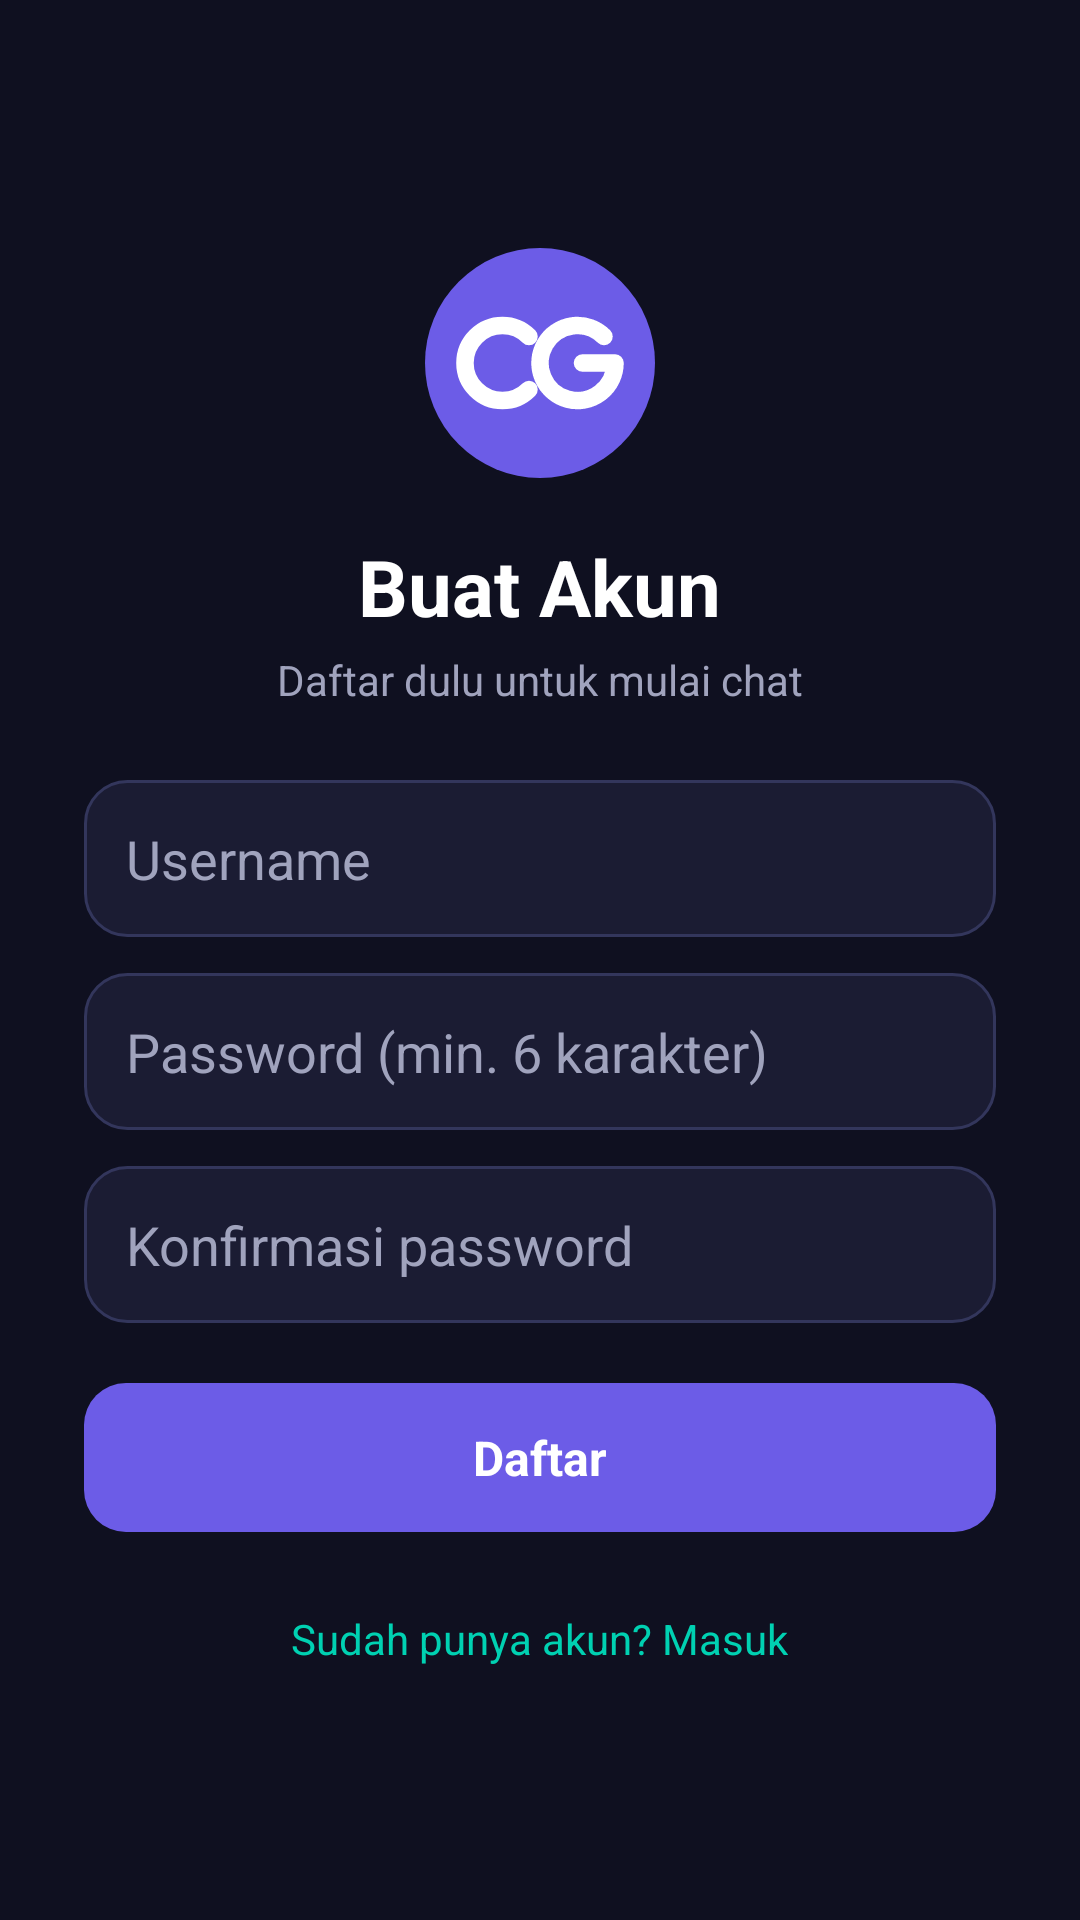

Layout XML and referenced resources for this Android screen:
<!-- AndroidManifest.xml: application theme Theme.ChatBotG -->
<!-- res/layout/activity_register.xml -->
<?xml version="1.0" encoding="utf-8"?>
<ScrollView xmlns:android="http://schemas.android.com/apk/res/android"
    android:layout_width="match_parent" android:layout_height="match_parent"
    android:fillViewport="true" android:background="@color/bg">
    <LinearLayout
        android:layout_width="match_parent" android:layout_height="wrap_content"
        android:orientation="vertical" android:gravity="center"
        android:padding="28dp" android:minHeight="600dp">
        <ImageView android:layout_width="90dp" android:layout_height="90dp"
            android:src="@drawable/ic_logo" android:contentDescription="CG" />
        <TextView android:layout_width="wrap_content" android:layout_height="wrap_content"
            android:layout_marginTop="12dp" android:text="Buat Akun"
            android:textColor="@color/white" android:textSize="26sp" android:textStyle="bold" />
        <TextView android:layout_width="wrap_content" android:layout_height="wrap_content"
            android:layout_marginTop="4dp" android:layout_marginBottom="24dp"
            android:text="Daftar dulu untuk mulai chat" android:textColor="@color/dim" android:textSize="14sp" />
        <EditText android:id="@+id/etUser"
            android:layout_width="match_parent" android:layout_height="wrap_content"
            android:background="@drawable/bg_input" android:padding="14dp"
            android:hint="Username" android:textColorHint="@color/dim"
            android:textColor="@color/white" android:inputType="text"
            android:maxLines="1" android:imeOptions="actionNext" />
        <EditText android:id="@+id/etPass"
            android:layout_width="match_parent" android:layout_height="wrap_content"
            android:layout_marginTop="12dp"
            android:background="@drawable/bg_input" android:padding="14dp"
            android:hint="Password (min. 6 karakter)" android:textColorHint="@color/dim"
            android:textColor="@color/white" android:inputType="textPassword"
            android:maxLines="1" android:imeOptions="actionNext" />
        <EditText android:id="@+id/etConfirm"
            android:layout_width="match_parent" android:layout_height="wrap_content"
            android:layout_marginTop="12dp"
            android:background="@drawable/bg_input" android:padding="14dp"
            android:hint="Konfirmasi password" android:textColorHint="@color/dim"
            android:textColor="@color/white" android:inputType="textPassword"
            android:maxLines="1" android:imeOptions="actionDone" />
        <TextView android:id="@+id/btnRegister"
            android:layout_width="match_parent" android:layout_height="wrap_content"
            android:layout_marginTop="20dp" android:background="@drawable/bg_button"
            android:padding="14dp" android:gravity="center" android:text="Daftar"
            android:textColor="@color/white" android:textSize="16sp" android:textStyle="bold"
            android:clickable="true" android:focusable="true" />
        <TextView android:id="@+id/tvToLogin"
            android:layout_width="wrap_content" android:layout_height="wrap_content"
            android:layout_marginTop="18dp" android:padding="8dp"
            android:text="Sudah punya akun? Masuk"
            android:textColor="@color/accent" android:textSize="14sp"
            android:clickable="true" android:focusable="true" />
    </LinearLayout>
</ScrollView>
<!-- resources referenced by this layout -->
<resources>
  <color name="accent">#00D1B2</color>
  <color name="bg">#0F1020</color>
  <color name="dim">#A0A3BD</color>
  <color name="white">#FFFFFF</color>
  <!-- drawable bg_button (drawable) -->
  <?xml version="1.0" encoding="utf-8"?>
  <shape xmlns:android="http://schemas.android.com/apk/res/android" android:shape="rectangle">
      <solid android:color="#6C5CE7"/>
      <corners android:radius="14dp"/>
      
  </shape>
  <!-- drawable bg_input (drawable) -->
  <?xml version="1.0" encoding="utf-8"?>
  <shape xmlns:android="http://schemas.android.com/apk/res/android" android:shape="rectangle">
      <solid android:color="#1B1C33"/>
      <corners android:radius="14dp"/>
      <stroke android:width="1dp" android:color="#33365C"/>
  </shape>
  <!-- drawable ic_logo (drawable) -->
  <?xml version="1.0" encoding="utf-8"?>
  <vector xmlns:android="http://schemas.android.com/apk/res/android"
      android:width="108dp" android:height="108dp"
      android:viewportWidth="108" android:viewportHeight="108">
      <path android:pathData="M8,54 A46,46 0 1,0 100,54 A46,46 0 1,0 8,54 Z" android:fillColor="#6C5CE7"/>
      <path android:pathData="M49.6,43.4 A15,15 0 1 0 49.6,64.6" android:strokeColor="#FFFFFF" android:strokeWidth="7" android:strokeLineCap="round" android:strokeLineJoin="round" android:fillColor="#00000000"/>
      <path android:pathData="M79.6,43.4 A15,15 0 1 0 84,54 L71,54" android:strokeColor="#FFFFFF" android:strokeWidth="7" android:strokeLineCap="round" android:strokeLineJoin="round" android:fillColor="#00000000"/>
  </vector>
  <style name="Theme.ChatBotG" parent="Theme.Material3.Dark.NoActionBar">
          <item name="colorPrimary">@color/primary</item>
          <item name="android:windowBackground">@color/bg</item>
          <item name="android:statusBarColor">@color/bg</item>
          <item name="android:navigationBarColor">@color/bg</item>
      </style>
  <color name="primary">#6C5CE7</color>
</resources>
